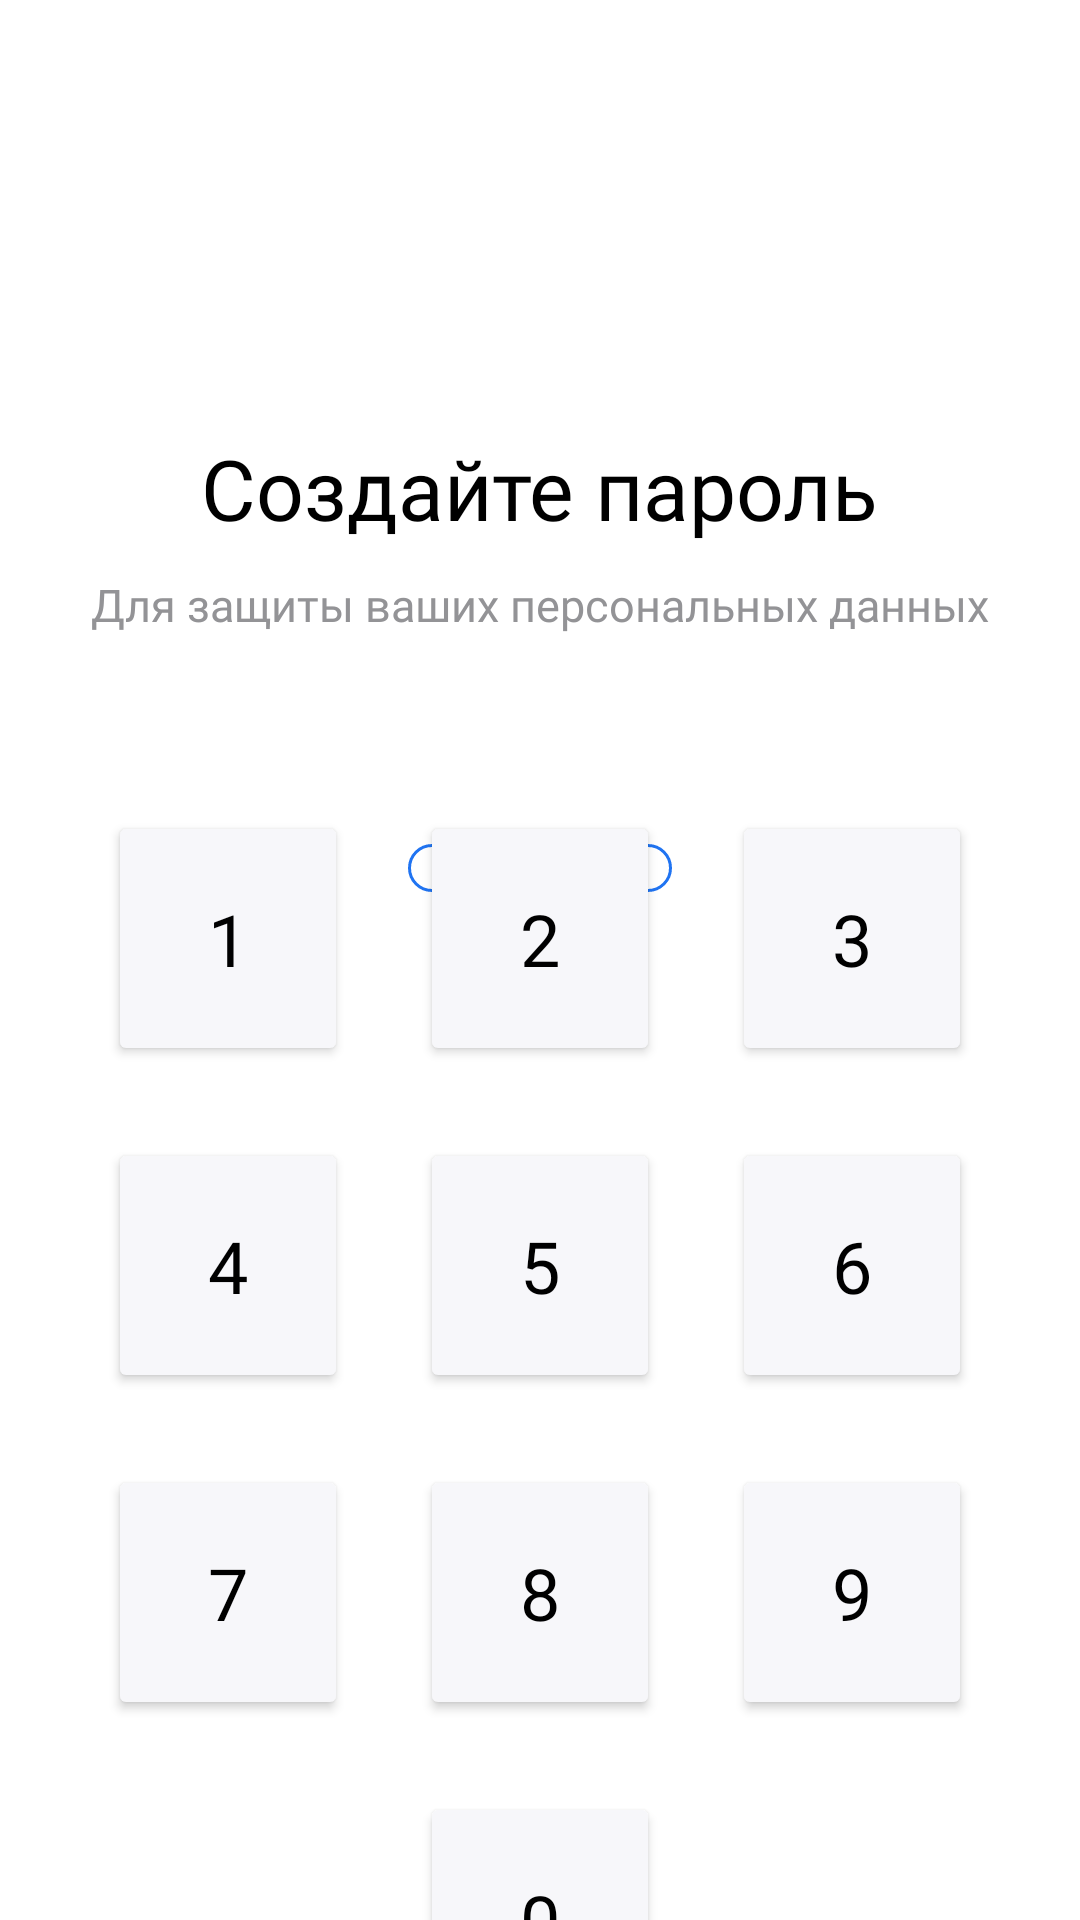

Write the Android layout XML for this screen, with the resource values it uses.
<!-- AndroidManifest.xml: application theme Theme.ProfessionalsMobileApps_2026 -->
<!-- res/layout/create_passcode_page.xml -->
<?xml version="1.0" encoding="utf-8"?>
<androidx.constraintlayout.widget.ConstraintLayout xmlns:android="http://schemas.android.com/apk/res/android"
    xmlns:app="http://schemas.android.com/apk/res-auto"
    xmlns:tools="http://schemas.android.com/tools"
    android:id="@+id/firstRowLinearLayout"
    android:layout_width="match_parent"
    android:layout_height="match_parent">

    <TextView
        android:id="@+id/createPasscodeTextView"
        android:layout_width="wrap_content"
        android:layout_height="wrap_content"
        android:layout_marginTop="144dp"
        android:fontFamily="@font/roboto_black"
        android:text="Создайте пароль"
        android:textColor="@color/black"
        android:textSize="28sp"
        app:layout_constraintEnd_toEndOf="parent"
        app:layout_constraintStart_toStartOf="parent"
        app:layout_constraintTop_toTopOf="parent" />

    <TextView
        android:id="@+id/createPasscodeSubtitleTextView"
        android:layout_width="wrap_content"
        android:layout_height="wrap_content"
        android:layout_marginTop="10dp"
        android:fontFamily="@font/roboto"
        android:text="Для защиты ваших персональных данных"
        android:textAlignment="center"
        android:textColor="@color/matule_caption"
        android:textSize="15sp"
        app:layout_constraintEnd_toEndOf="parent"
        app:layout_constraintStart_toStartOf="parent"
        app:layout_constraintTop_toBottomOf="@+id/createPasscodeTextView" />

    <LinearLayout
        android:id="@+id/codeDots"
        android:layout_width="100sp"
        android:layout_height="16sp"
        android:layout_marginTop="100dp"
        android:baselineAligned="false"
        android:gravity="center"
        android:orientation="horizontal"
        app:layout_constraintEnd_toEndOf="parent"
        app:layout_constraintStart_toStartOf="parent"
        app:layout_constraintTop_toBottomOf="@+id/createPasscodeTextView">

        <View
            android:id="@+id/pin_dot_1"
            android:layout_width="16dp"
            android:layout_height="16dp"
            android:layout_marginEnd="8dp"
            android:background="@drawable/pin_dot_empty" />

        <View
            android:id="@+id/pin_dot_2"
            android:layout_width="16dp"
            android:layout_height="16dp"
            android:layout_marginEnd="8dp"
            android:background="@drawable/pin_dot_empty" />

        <View
            android:id="@+id/pin_dot_3"
            android:layout_width="16dp"
            android:layout_height="16dp"
            android:layout_marginEnd="8dp"
            android:background="@drawable/pin_dot_empty" />

        <View
            android:id="@+id/pin_dot_4"
            android:layout_width="16dp"
            android:layout_height="16dp"
            android:background="@drawable/pin_dot_empty" />
    </LinearLayout>

    <LinearLayout
        android:id="@+id/keyboard"
        android:layout_width="wrap_content"
        android:layout_height="wrap_content"
        android:layout_marginTop="65dp"
        android:layout_marginBottom="50dp"
        android:gravity="center"
        android:orientation="vertical"
        app:layout_constraintBottom_toBottomOf="parent"
        app:layout_constraintEnd_toEndOf="parent"
        app:layout_constraintStart_toStartOf="parent"
        app:layout_constraintTop_toBottomOf="@+id/codeDots">

        <LinearLayout
            android:id="@+id/Row1LinearLayout"
            android:layout_width="wrap_content"
            android:layout_height="wrap_content"
            android:layout_marginBottom="12dp"
            android:orientation="horizontal">

            <Button
                android:id="@+id/keyboard_btn1"
                android:layout_width="80dp"
                android:layout_height="85dp"
                android:layout_marginRight="12dp"
                android:backgroundTint="@color/matule_input_bg"
                android:fontFamily="@font/roboto_bold"
                android:text="1"
                android:textColor="@color/black"
                android:textSize="24dp" />

            <Button
                android:id="@+id/keyboard_btn2"
                android:layout_width="80dp"
                android:layout_height="85dp"
                android:layout_marginLeft="12dp"
                android:layout_marginRight="12dp"
                android:backgroundTint="@color/matule_input_bg"
                android:fontFamily="@font/roboto_bold"
                android:text="2"
                android:textColor="@color/black"
                android:textSize="24dp" />

            <Button
                android:id="@+id/keyboard_btn3"
                android:layout_width="80dp"
                android:layout_height="85dp"
                android:layout_marginLeft="12dp"
                android:backgroundTint="@color/matule_input_bg"
                android:fontFamily="@font/roboto_bold"
                android:text="3"
                android:textColor="@color/black"
                android:textSize="24dp" />

        </LinearLayout>

        <LinearLayout
            android:id="@+id/Row2LinearLayout"
            android:layout_width="wrap_content"
            android:layout_height="wrap_content"
            android:layout_marginTop="12dp"
            android:layout_marginBottom="12dp"
            android:orientation="horizontal">

            <Button
                android:id="@+id/keyboard_btn4"
                android:layout_width="80dp"
                android:layout_height="85dp"
                android:layout_marginRight="12dp"
                android:backgroundTint="@color/matule_input_bg"
                android:fontFamily="@font/roboto_bold"
                android:text="4"
                android:textColor="@color/black"
                android:textSize="24dp" />

            <Button
                android:id="@+id/keyboard_btn5"
                android:layout_width="80dp"
                android:layout_height="85dp"
                android:layout_marginLeft="12dp"
                android:layout_marginRight="12dp"
                android:backgroundTint="@color/matule_input_bg"
                android:fontFamily="@font/roboto_bold"
                android:text="5"
                android:textColor="@color/black"
                android:textSize="24dp" />

            <Button
                android:id="@+id/keyboard_btn6"
                android:layout_width="80dp"
                android:layout_height="85dp"
                android:layout_marginLeft="12dp"
                android:backgroundTint="@color/matule_input_bg"
                android:fontFamily="@font/roboto_bold"
                android:text="6"
                android:textColor="@color/black"
                android:textSize="24dp" />
        </LinearLayout>

        <LinearLayout
            android:id="@+id/Row3LinearLayout"
            android:layout_width="wrap_content"
            android:layout_height="wrap_content"
            android:layout_marginTop="12dp"
            android:layout_marginBottom="12dp"
            android:orientation="horizontal">

            <Button
                android:id="@+id/keyboard_btn7"
                android:layout_width="80dp"
                android:layout_height="85dp"
                android:layout_marginRight="12dp"
                android:backgroundTint="@color/matule_input_bg"
                android:fontFamily="@font/roboto_bold"
                android:text="7"
                android:textColor="@color/black"
                android:textSize="24dp" />

            <Button
                android:id="@+id/keyboard_btn8"
                android:layout_width="80dp"
                android:layout_height="85dp"
                android:layout_marginLeft="12dp"
                android:layout_marginRight="12dp"
                android:backgroundTint="@color/matule_input_bg"
                android:fontFamily="@font/roboto_bold"
                android:text="8"
                android:textColor="@color/black"
                android:textSize="24dp" />

            <Button
                android:id="@+id/keyboard_btn9"
                android:layout_width="80dp"
                android:layout_height="85dp"
                android:layout_marginLeft="12dp"
                android:backgroundTint="@color/matule_input_bg"
                android:fontFamily="@font/roboto_bold"
                android:text="9"
                android:textColor="@color/black"
                android:textSize="24dp" />
        </LinearLayout>

        <LinearLayout
            android:id="@+id/Row4LinearLayout"
            android:layout_width="wrap_content"
            android:layout_height="wrap_content"
            android:layout_marginTop="12dp"
            android:gravity="center"
            android:orientation="horizontal"
            app:layout_constraintEnd_toEndOf="parent"
            app:layout_constraintStart_toStartOf="parent"
            tools:layout_editor_absoluteX="-18dp"
            tools:layout_editor_absoluteY="575dp">

            <Button
                android:id="@+id/keyboard_btn0"
                android:layout_width="80dp"
                android:layout_height="85dp"
                android:layout_marginLeft="80dp"
                android:layout_marginRight="45dp"
                android:backgroundTint="@color/matule_input_bg"
                android:fontFamily="@font/roboto_bold"
                android:text="0"
                android:textColor="@color/black"
                android:textSize="24dp" />

            <ImageButton
                android:id="@+id/keyboard_btnDel"
                android:layout_width="35dp"
                android:layout_height="24dp"
                android:background="@android:color/transparent"
                android:scaleType="fitStart"
                app:srcCompat="@drawable/ic_outline_delete" />

        </LinearLayout>

    </LinearLayout>

</androidx.constraintlayout.widget.ConstraintLayout>
<!-- resources referenced by this layout -->
<resources>
  <color name="black">#FF000000</color>
  <color name="matule_caption">#939396</color>
  <color name="matule_input_bg">#F7F7FA</color>
  <!-- drawable pin_dot_empty (drawable) -->
  <?xml version="1.0" encoding="utf-8"?>
  <shape xmlns:android="http://schemas.android.com/apk/res/android"
      android:shape="oval">
      <stroke
          android:width="1dp"
          android:color="@color/matule_accent" />
      <size
          android:width="16dp"
          android:height="16dp" />
  </shape>
  <style name="Theme.ProfessionalsMobileApps_2026" parent="Base.Theme.ProfessionalsMobileApps_2026" />
  <color name="matule_accent">#2074F2</color>
  <style name="Base.Theme.ProfessionalsMobileApps_2026" parent="Theme.Material3.DayNight.NoActionBar">
          
          
          <item name="android:statusBarColor">@android:color/transparent</item>
          <item name="android:navigationBarColor">@android:color/transparent</item>
          <item name="android:colorBackground">@color/white</item>
      </style>
  <color name="white">#FFFFFFFF</color>
</resources>
